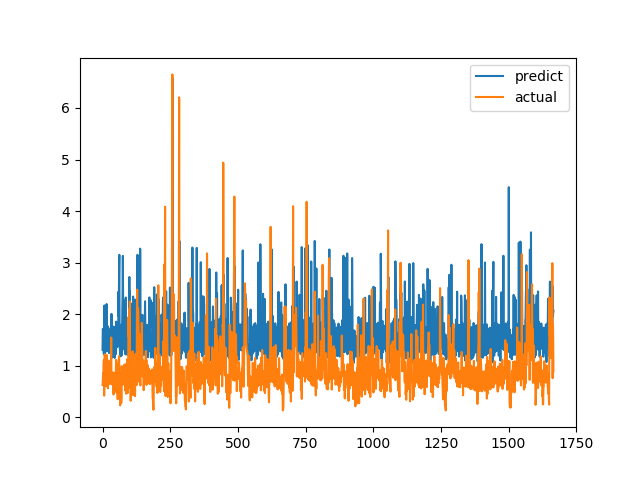

The file beside this chart, header and first rows:
predict, actual
1.309, 0.6238
1.713, 0.6915
1.693, 0.8558
1.319, 0.7094
1.303, 1.015
1.222, 1.116
1.876, 0.4183
2.169, 1.002
1.236, 1.219
1.417, 1.143
1.903, 0.6528
1.314, 0.6747
1.721, 0.601
1.71, 0.6695
1.276, 0.6538
2.196, 0.7814
1.64, 1.206
1.396, 0.8469
1.357, 0.8286
1.767, 0.6482
1.722, 0.5624
1.694, 0.7183
1.282, 1.1
1.37, 0.9542
1.244, 0.729
1.635, 0.6694
1.623, 0.8631
1.32, 0.6465
1.292, 0.8223
1.309, 0.9236
1.736, 0.8301
1.332, 1.067
1.372, 1.546
2.005, 0.6827
1.351, 0.6386
1.727, 0.6464
1.158, 0.6881
1.167, 0.7274
1.721, 0.65
1.282, 0.8694
1.759, 0.4409
1.253, 0.4519
1.677, 0.7575
1.282, 0.4952
1.689, 0.6851
1.151, 0.7244
1.754, 0.8654
1.323, 0.74
1.245, 0.8071
1.223, 0.8204
1.32, 1.114
1.855, 1.109
1.402, 0.4751
1.727, 1.039
1.806, 0.9458
1.364, 0.7878
1.607, 0.3505
1.521, 0.9368
1.601, 0.9868
2.437, 0.647
... 1,607 more rows
